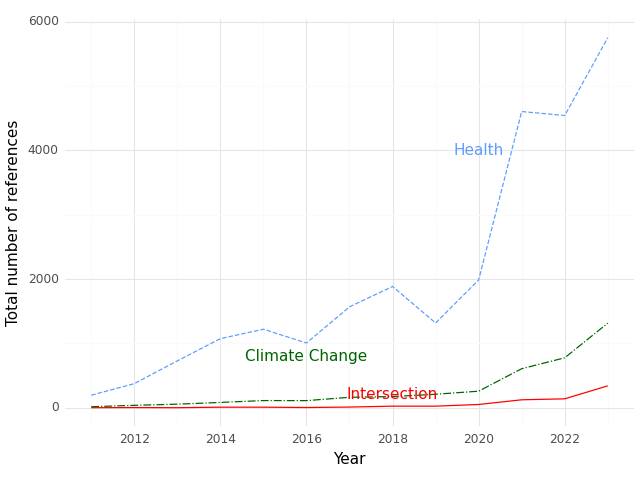

Source data for this figure (header and first rows):
, Year, intersection, health, climate
0, 2011, 0.0, 194.0, 15.0
1, 2012, 2.0, 374.0, 37.0
2, 2013, 0.0, 728.0, 55.0
3, 2014, 8.0, 1074, 82.0
4, 2015, 8.0, 1220, 111.0
5, 2016, 3.0, 1006, 110.0
6, 2017, 10.0, 1568, 162.0
7, 2018, 24.0, 1885, 173.0
8, 2019, 24.0, 1317, 209.0
9, 2020, 50.0, 1986, 257.0
10, 2021, 123.0, 4605, 606.0
11, 2022, 138.0, 4543, 776.0
12, 2023, 340.0, 5753, 1315
